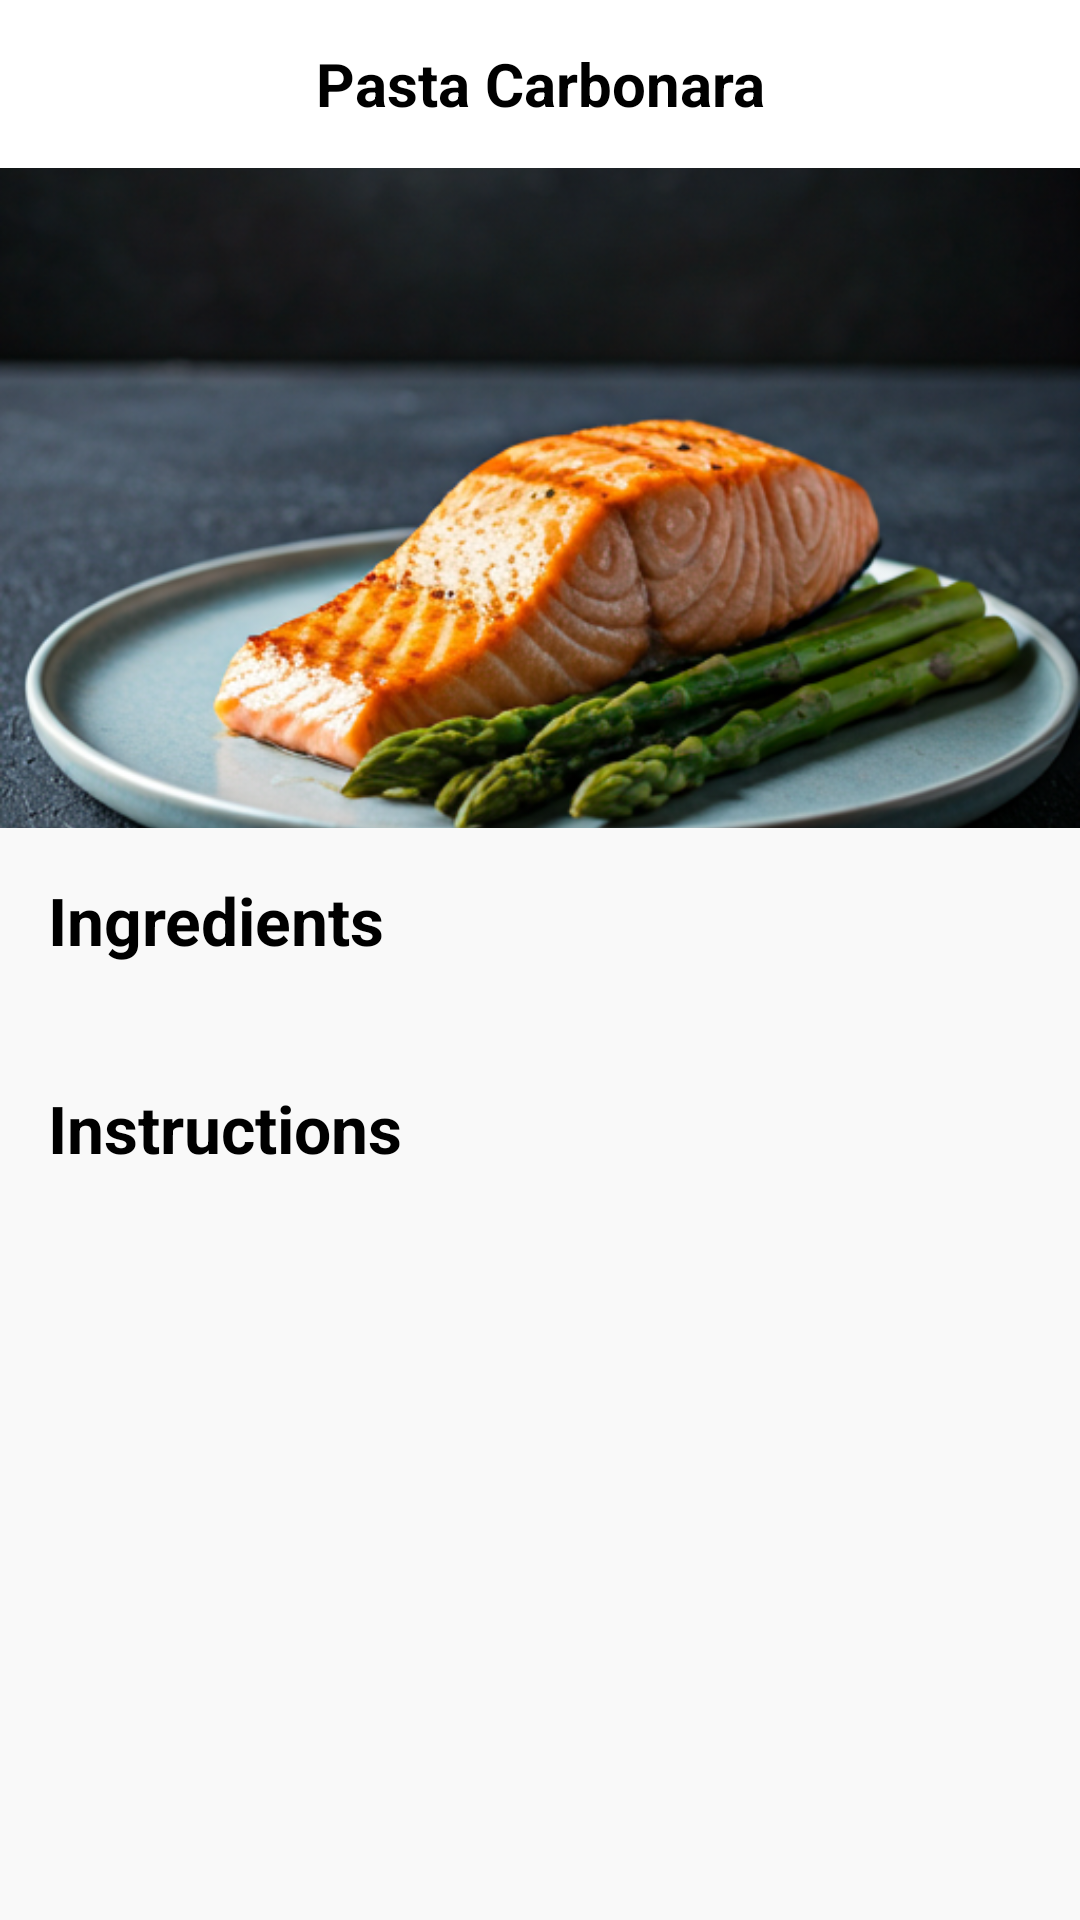

Produce the Android XML layout that renders to this screen, including the resource entries it uses.
<!-- AndroidManifest.xml: application theme Theme.FoodPlannerProject -->
<!-- res/layout/fragment_meal_details.xml -->
<?xml version="1.0" encoding="utf-8"?>
<androidx.core.widget.NestedScrollView
    xmlns:android="http://schemas.android.com/apk/res/android"
    xmlns:app="http://schemas.android.com/apk/res-auto"
    android:layout_width="match_parent"
    android:layout_height="match_parent"
    android:background="#F9F9F9"
    android:fillViewport="true">

    <LinearLayout
        android:layout_width="match_parent"
        android:layout_height="wrap_content"
        android:orientation="vertical">

        
        <TextView
            android:id="@+id/mealName"
            android:layout_width="match_parent"
            android:layout_height="56dp"
            android:gravity="center"
            android:text="Pasta Carbonara"
            android:textSize="20sp"
            android:textStyle="bold"
            android:textColor="#000000"
            android:background="#FFFFFF"/>

        
        <FrameLayout
            android:layout_width="match_parent"
            android:layout_height="220dp">

            <ImageView
                android:id="@+id/mealImage"
                android:layout_width="match_parent"
                android:layout_height="match_parent"
                android:scaleType="centerCrop"
                android:src="@drawable/salamon"/>

            <ImageView
                android:id="@+id/favIcon"
                android:layout_width="60dp"
                android:layout_height="60dp"
                android:layout_gravity="center"
                android:src="@drawable/ic_fav"/>
        </FrameLayout>

        
        <TextView
            android:layout_width="wrap_content"
            android:layout_height="wrap_content"
            android:text="Ingredients"
            android:textSize="22sp"
            android:textStyle="bold"
            android:textColor="#000000"
            android:layout_margin="16dp"/>

        <androidx.recyclerview.widget.RecyclerView
            android:id="@+id/rvIngredients"
            android:layout_width="match_parent"
            android:layout_height="wrap_content"
            android:paddingStart="16dp"
            android:paddingBottom="8dp"
            android:nestedScrollingEnabled="false"/>

        
        <TextView
            android:layout_width="wrap_content"
            android:layout_height="wrap_content"
            android:text="Instructions"
            android:textSize="22sp"
            android:textStyle="bold"
            android:textColor="#000000"
            android:layout_margin="16dp"/>

        <androidx.recyclerview.widget.RecyclerView
            android:id="@+id/rvSteps"
            android:layout_width="match_parent"
            android:layout_height="wrap_content"
            android:paddingBottom="16dp"
            android:nestedScrollingEnabled="false"/>

    </LinearLayout>

</androidx.core.widget.NestedScrollView>
<!-- resources referenced by this layout -->
<resources>
  <!-- drawable salamon: png bitmap (drawable, 366325 bytes) -->
  <style name="Theme.FoodPlannerProject" parent="Base.Theme.FoodPlannerProject" />
  <style name="Base.Theme.FoodPlannerProject" parent="Theme.Material3.DayNight.NoActionBar">
          
          
      </style>
</resources>
